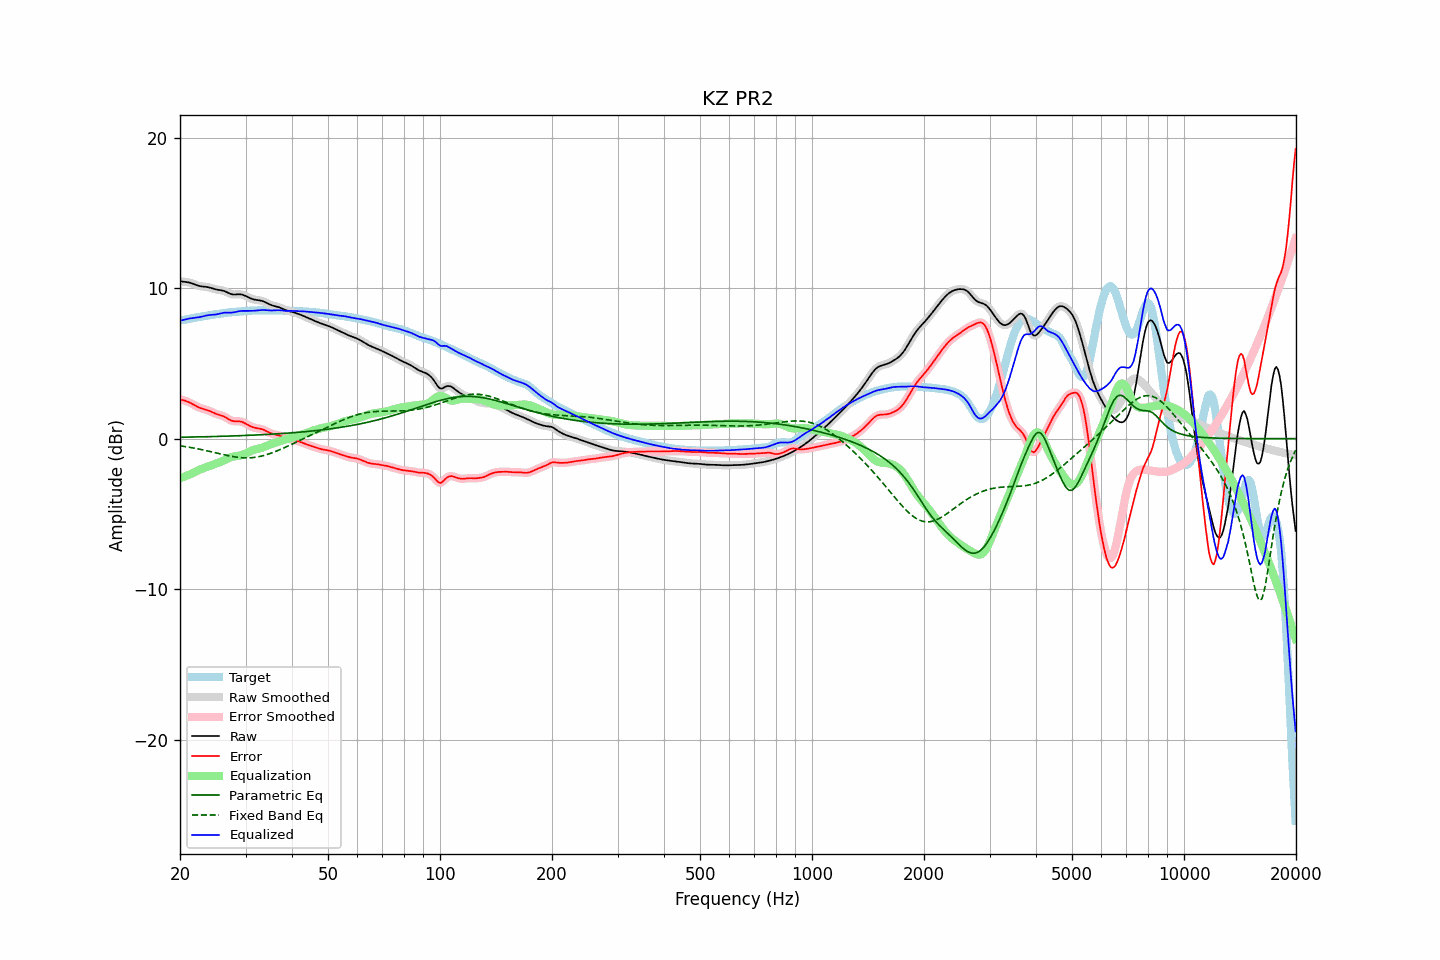

The file beside this chart, header and first rows:
frequency, raw, error, smoothed, error_smoothed, equalization, parametric_eq, fixed_band_eq, equalized_raw, equalized_smoothed, target
20.00, 10.46, 2.60, 10.46, 2.60, -2.62, 0.09, -0.48, 7.84, 7.84, 7.86
20.20, 10.45, 2.58, 10.45, 2.58, -2.59, 0.09, -0.49, 7.86, 7.86, 7.87
20.40, 10.43, 2.55, 10.44, 2.55, -2.55, 0.09, -0.51, 7.88, 7.89, 7.88
20.61, 10.42, 2.53, 10.42, 2.52, -2.51, 0.10, -0.53, 7.91, 7.91, 7.90
20.81, 10.41, 2.49, 10.41, 2.49, -2.47, 0.10, -0.54, 7.94, 7.94, 7.92
21.02, 10.39, 2.44, 10.39, 2.45, -2.43, 0.10, -0.56, 7.96, 7.96, 7.95
21.23, 10.37, 2.40, 10.37, 2.40, -2.38, 0.10, -0.58, 7.98, 7.98, 7.97
21.44, 10.34, 2.34, 10.34, 2.34, -2.34, 0.10, -0.60, 8.00, 8.00, 7.99
21.66, 10.30, 2.29, 10.30, 2.29, -2.28, 0.11, -0.62, 8.01, 8.02, 8.01
21.87, 10.26, 2.23, 10.26, 2.22, -2.23, 0.11, -0.64, 8.03, 8.03, 8.03
22.09, 10.21, 2.17, 10.21, 2.17, -2.17, 0.11, -0.66, 8.04, 8.04, 8.05
22.31, 10.18, 2.11, 10.18, 2.11, -2.12, 0.11, -0.68, 8.06, 8.06, 8.07
22.54, 10.15, 2.06, 10.15, 2.06, -2.07, 0.12, -0.70, 8.07, 8.07, 8.09
22.76, 10.12, 2.02, 10.12, 2.02, -2.03, 0.12, -0.72, 8.09, 8.09, 8.10
22.99, 10.11, 1.99, 10.11, 1.99, -1.99, 0.12, -0.75, 8.12, 8.12, 8.12
23.22, 10.10, 1.96, 10.10, 1.96, -1.96, 0.12, -0.77, 8.14, 8.14, 8.14
23.45, 10.09, 1.93, 10.09, 1.93, -1.92, 0.13, -0.79, 8.17, 8.17, 8.16
23.69, 10.07, 1.90, 10.07, 1.89, -1.88, 0.13, -0.82, 8.19, 8.19, 8.18
23.92, 10.05, 1.85, 10.05, 1.85, -1.84, 0.13, -0.84, 8.21, 8.21, 8.20
24.16, 10.02, 1.81, 10.02, 1.81, -1.80, 0.13, -0.86, 8.22, 8.22, 8.22
24.40, 9.99, 1.76, 9.99, 1.76, -1.76, 0.14, -0.89, 8.23, 8.23, 8.23
24.65, 9.95, 1.71, 9.96, 1.71, -1.72, 0.14, -0.91, 8.24, 8.24, 8.25
24.89, 9.92, 1.66, 9.93, 1.66, -1.68, 0.14, -0.94, 8.25, 8.25, 8.26
25.14, 9.90, 1.62, 9.90, 1.62, -1.64, 0.14, -0.97, 8.26, 8.27, 8.28
25.39, 9.88, 1.59, 9.88, 1.59, -1.60, 0.15, -0.99, 8.29, 8.29, 8.29
25.65, 9.87, 1.56, 9.87, 1.56, -1.56, 0.15, -1.02, 8.31, 8.31, 8.31
25.91, 9.85, 1.53, 9.85, 1.53, -1.51, 0.15, -1.04, 8.34, 8.34, 8.32
26.16, 9.83, 1.49, 9.82, 1.49, -1.46, 0.16, -1.07, 8.36, 8.36, 8.34
26.43, 9.79, 1.44, 9.79, 1.43, -1.41, 0.16, -1.09, 8.37, 8.37, 8.35
26.69, 9.74, 1.37, 9.74, 1.37, -1.36, 0.16, -1.11, 8.38, 8.38, 8.37
26.96, 9.69, 1.31, 9.68, 1.31, -1.31, 0.17, -1.14, 8.37, 8.37, 8.38
27.23, 9.63, 1.24, 9.64, 1.25, -1.27, 0.17, -1.16, 8.37, 8.37, 8.39
27.50, 9.60, 1.20, 9.60, 1.20, -1.23, 0.17, -1.18, 8.37, 8.37, 8.40
27.77, 9.58, 1.17, 9.58, 1.17, -1.20, 0.18, -1.20, 8.38, 8.39, 8.41
28.05, 9.58, 1.15, 9.58, 1.16, -1.17, 0.18, -1.21, 8.40, 8.40, 8.42
28.33, 9.58, 1.15, 9.58, 1.15, -1.16, 0.19, -1.23, 8.43, 8.43, 8.43
28.62, 9.59, 1.15, 9.59, 1.15, -1.14, 0.19, -1.24, 8.45, 8.45, 8.44
28.90, 9.60, 1.15, 9.59, 1.15, -1.13, 0.19, -1.26, 8.47, 8.47, 8.45
29.19, 9.58, 1.13, 9.58, 1.13, -1.10, 0.20, -1.27, 8.48, 8.48, 8.46
29.48, 9.56, 1.10, 9.56, 1.09, -1.07, 0.20, -1.27, 8.49, 8.49, 8.46
29.78, 9.52, 1.04, 9.52, 1.04, -1.03, 0.21, -1.28, 8.49, 8.49, 8.47
30.08, 9.47, 0.99, 9.47, 0.99, -0.98, 0.21, -1.28, 8.49, 8.49, 8.48
30.38, 9.42, 0.93, 9.42, 0.93, -0.93, 0.21, -1.28, 8.49, 8.49, 8.49
30.68, 9.37, 0.87, 9.37, 0.87, -0.88, 0.22, -1.28, 8.49, 8.49, 8.50
30.99, 9.32, 0.81, 9.32, 0.81, -0.83, 0.22, -1.27, 8.49, 8.49, 8.51
31.30, 9.28, 0.77, 9.28, 0.77, -0.78, 0.23, -1.26, 8.49, 8.50, 8.51
31.61, 9.25, 0.73, 9.25, 0.73, -0.75, 0.23, -1.25, 8.50, 8.50, 8.52
31.93, 9.22, 0.71, 9.23, 0.71, -0.72, 0.24, -1.24, 8.51, 8.51, 8.52
32.24, 9.21, 0.69, 9.21, 0.69, -0.69, 0.24, -1.22, 8.52, 8.52, 8.52
32.57, 9.19, 0.67, 9.19, 0.67, -0.66, 0.25, -1.20, 8.53, 8.53, 8.52
32.89, 9.18, 0.65, 9.18, 0.65, -0.64, 0.25, -1.18, 8.54, 8.54, 8.53
33.22, 9.15, 0.62, 9.15, 0.62, -0.60, 0.26, -1.15, 8.55, 8.55, 8.53
33.55, 9.12, 0.59, 9.11, 0.58, -0.57, 0.27, -1.13, 8.55, 8.55, 8.53
33.89, 9.07, 0.54, 9.07, 0.54, -0.53, 0.27, -1.10, 8.54, 8.54, 8.53
34.23, 9.01, 0.48, 9.01, 0.48, -0.48, 0.28, -1.06, 8.53, 8.53, 8.53
34.57, 8.96, 0.42, 8.96, 0.43, -0.44, 0.28, -1.03, 8.52, 8.52, 8.53
34.92, 8.90, 0.37, 8.91, 0.38, -0.39, 0.29, -0.99, 8.51, 8.51, 8.53
35.27, 8.86, 0.33, 8.86, 0.33, -0.35, 0.29, -0.95, 8.51, 8.51, 8.53
35.62, 8.83, 0.30, 8.83, 0.30, -0.31, 0.30, -0.91, 8.52, 8.52, 8.53
35.97, 8.80, 0.27, 8.80, 0.27, -0.28, 0.31, -0.87, 8.53, 8.53, 8.53
... 635 more rows
